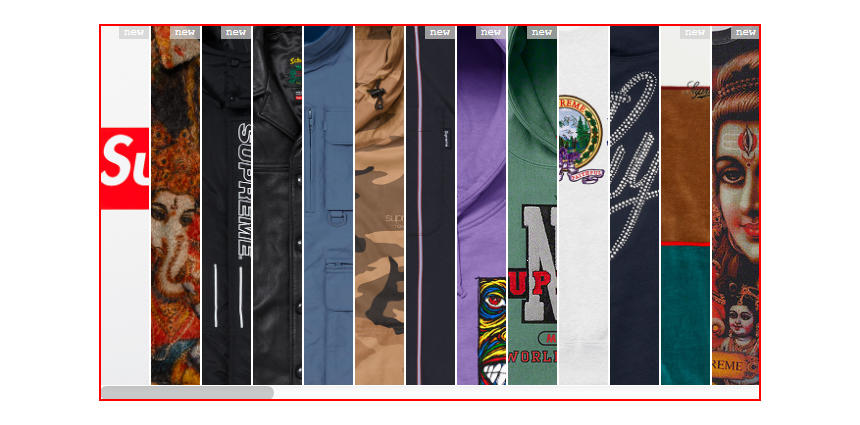
Workflow: Main

Step 1: find the list 'shop-scroller'
